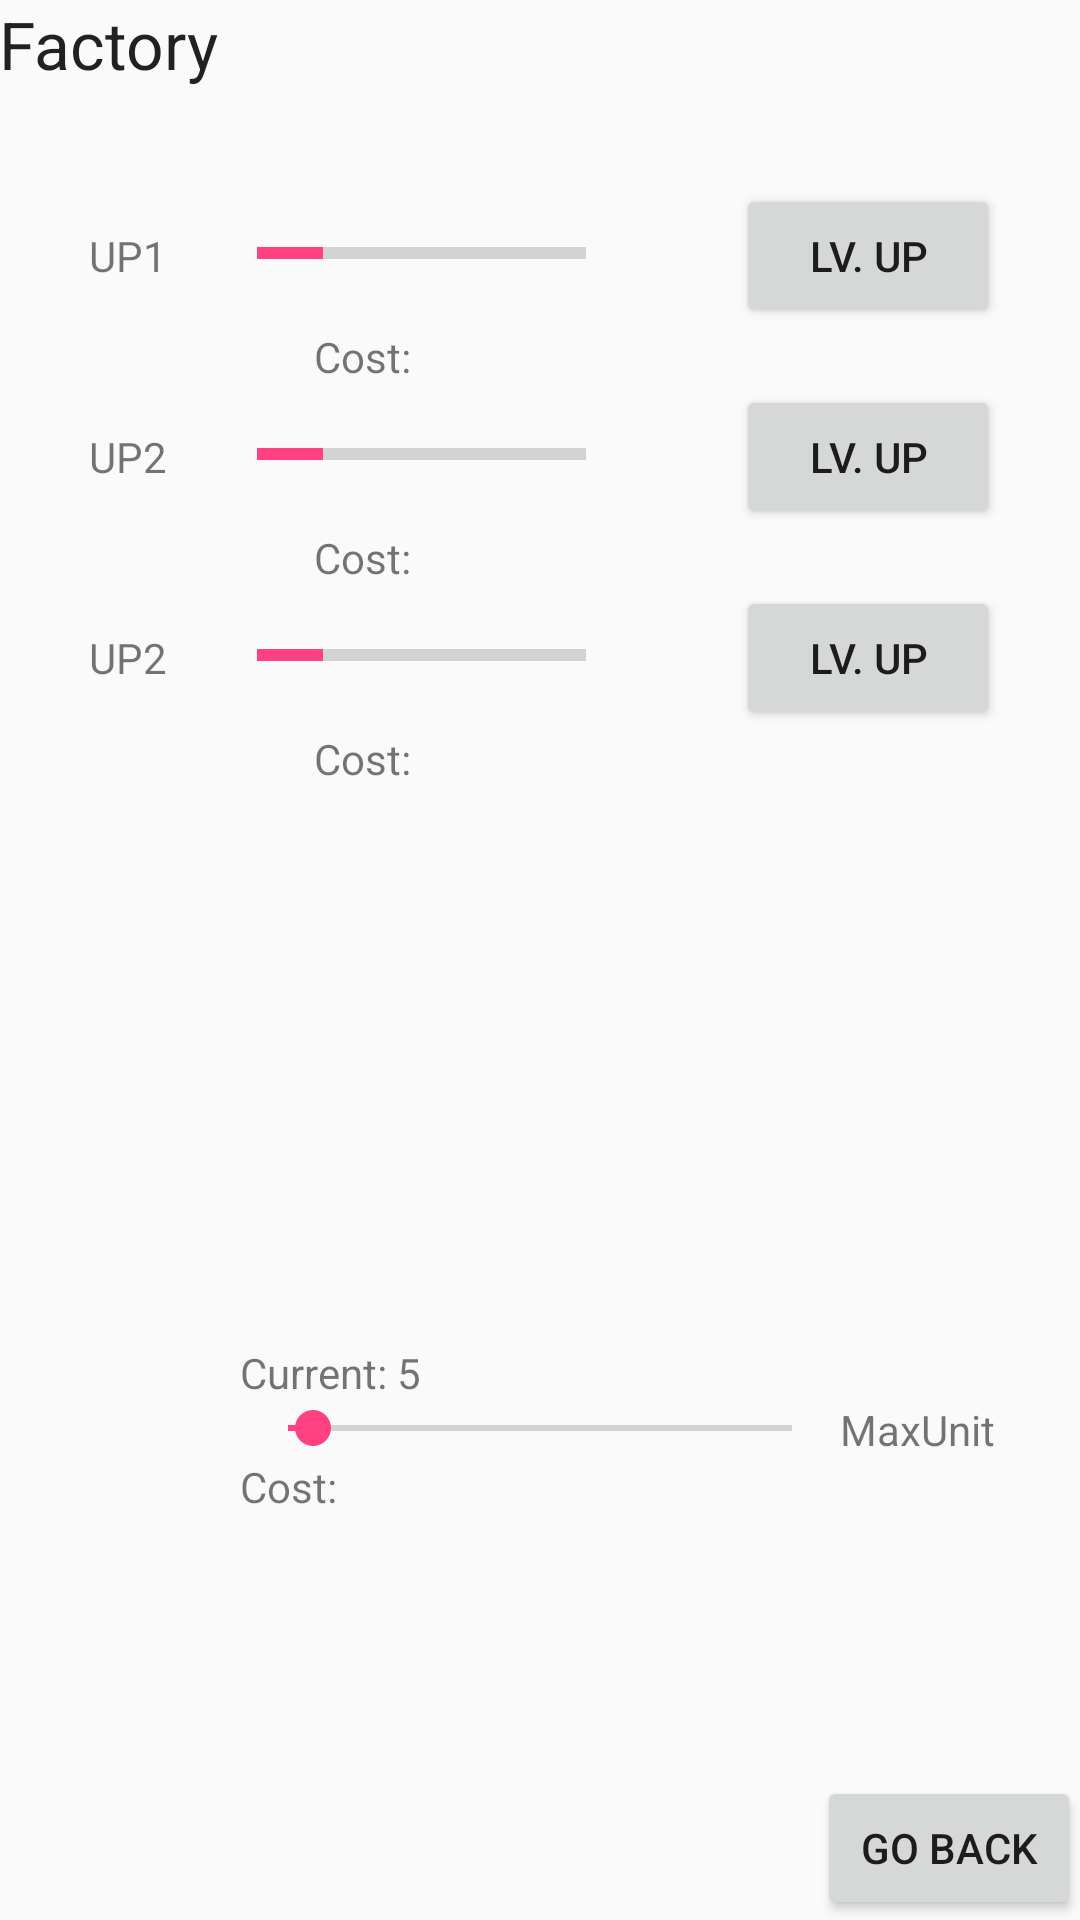

Here is an Android app screen rendered from its layout file. Give the layout XML and the strings, colors and styles it references.
<!-- AndroidManifest.xml: application theme NoActionBar -->
<!-- res/layout/a_factory.xml -->
<?xml version="1.0" encoding="utf-8"?>

<RelativeLayout xmlns:android="http://schemas.android.com/apk/res/android"
    xmlns:tools="http://schemas.android.com/tools"
    android:layout_width="match_parent"
    android:layout_height="match_parent"
    android:paddingBottom="@dimen/activity_vertical_margin"
    android:paddingLeft="@dimen/activity_horizontal_margin"
    android:paddingRight="@dimen/activity_horizontal_margin"
    android:paddingTop="@dimen/activity_vertical_margin"
    tools:context="com.example.assignment.A_Factory">

    <TextView
        android:layout_width="wrap_content"
        android:layout_height="wrap_content"
        android:textAppearance="?android:attr/textAppearanceLarge"
        android:text="Factory"
        android:id="@+id/title"
        android:layout_alignParentTop="true"
        android:layout_alignParentStart="true" />

    <LinearLayout
        android:orientation="horizontal"
        android:layout_width="wrap_content"
        android:layout_height="wrap_content"
        android:layout_below="@+id/title"
        android:layout_alignParentStart="true"
        android:layout_marginTop="32dp"
        android:layout_alignEnd="@+id/i_toMenu"
        android:id="@+id/linearLayout"
        android:weightSum="1">

        <TextView
            android:layout_width="wrap_content"
            android:layout_height="wrap_content"
            android:text="UP1"
            android:id="@+id/i_up1"
            android:layout_marginLeft="30dp" />

        <ProgressBar
            style="?android:attr/progressBarStyleHorizontal"
            android:layout_width="100dp"
            android:layout_height="wrap_content"
            android:id="@+id/progressBar1"
            android:layout_marginTop="15dp"
            android:layout_marginLeft="30dp"
            android:layout_weight="0.27"
            android:max="5"
            android:progress="1"
            android:indeterminate="false" />

        <Button
            android:layout_width="wrap_content"
            android:layout_height="wrap_content"
            android:text="Lv. UP"
            android:id="@+id/i_buLvUp"
            android:layout_below="@+id/linearLayout"
            android:layout_toStartOf="@+id/i_maxUnit"
            android:layout_marginLeft="50dp"
            android:onClick="onLevelUp1" />

    </LinearLayout>

    <SeekBar
        android:layout_width="200dp"
        android:layout_height="wrap_content"
        android:id="@+id/i_unitBar"
        android:layout_marginBottom="107dp"
        android:max = "100"
        android:progress="5"
        android:onClick="onBack"
        android:indeterminate="false"
        android:layout_above="@+id/i_toMenu"
        android:layout_centerHorizontal="true" />

    <Button
        android:layout_width="wrap_content"
        android:layout_height="wrap_content"
        android:text="@string/backMenu"
        android:id="@+id/i_toMenu"
        android:layout_alignParentBottom="true"
        android:layout_alignParentEnd="true"
        android:onClick="onBack" />

    <TextView
        android:layout_width="wrap_content"
        android:layout_height="wrap_content"
        android:text="Current: 5"
        android:id="@+id/i_curUnit"
        android:layout_above="@+id/i_unitBar"
        android:layout_alignStart="@+id/i_unitBar" />

    <TextView
        android:layout_width="wrap_content"
        android:layout_height="wrap_content"
        android:text="MaxUnit"
        android:id="@+id/i_maxUnit"
        android:layout_alignTop="@+id/i_unitBar"
        android:layout_toEndOf="@+id/i_unitBar" />

    <TextView
        android:layout_width="wrap_content"
        android:layout_height="wrap_content"
        android:text="Cost:"
        android:id="@+id/i_f_cost"
        android:layout_below="@+id/i_maxUnit"
        android:layout_alignStart="@+id/i_unitBar"
        android:singleLine="false" />

    <TextView
        android:layout_width="wrap_content"
        android:layout_height="wrap_content"
        android:text="Cost: "
        android:id="@+id/i_up1_cost"
        android:layout_below="@+id/linearLayout"
        android:layout_alignEnd="@+id/i_curUnit" />

    <LinearLayout
        android:orientation="horizontal"
        android:layout_width="wrap_content"
        android:layout_height="wrap_content"
        android:id="@+id/linearLayout2"
        android:weightSum="1"
        android:layout_below="@+id/i_up1_cost"
        android:layout_alignEnd="@+id/linearLayout"
        android:layout_alignParentStart="true">

        <TextView
            android:layout_width="wrap_content"
            android:layout_height="wrap_content"
            android:text="UP2"
            android:id="@+id/i_up2"
            android:layout_marginLeft="30dp" />

        <ProgressBar
            style="?android:attr/progressBarStyleHorizontal"
            android:layout_width="100dp"
            android:layout_height="wrap_content"
            android:id="@+id/progressBar2"
            android:layout_marginTop="15dp"
            android:layout_marginLeft="30dp"
            android:layout_weight="0.27"
            android:max="5"
            android:progress="1"
            android:indeterminate="false" />

        <Button
            android:layout_width="wrap_content"
            android:layout_height="wrap_content"
            android:text="Lv. UP"
            android:id="@+id/i_buLvUp2"
            android:layout_below="@+id/linearLayout"
            android:layout_toStartOf="@+id/i_maxUnit"
            android:layout_marginLeft="50dp"
            android:onClick="onLevelUp2" />
    </LinearLayout>

    <LinearLayout
        android:orientation="horizontal"
        android:layout_width="wrap_content"
        android:layout_height="wrap_content"
        android:id="@+id/linearLayout3"
        android:weightSum="1"
        android:layout_below="@+id/i_up1_cost2"
        android:layout_alignParentStart="true"
        android:layout_alignEnd="@+id/linearLayout2">

        <TextView
            android:layout_width="wrap_content"
            android:layout_height="wrap_content"
            android:text="UP2"
            android:id="@+id/textView"
            android:layout_marginLeft="30dp" />

        <ProgressBar
            style="?android:attr/progressBarStyleHorizontal"
            android:layout_width="100dp"
            android:layout_height="wrap_content"
            android:id="@+id/progressBar3"
            android:layout_marginTop="15dp"
            android:layout_marginLeft="30dp"
            android:layout_weight="0.27"
            android:max="5"
            android:progress="1"
            android:indeterminate="false" />

        <Button
            android:layout_width="wrap_content"
            android:layout_height="wrap_content"
            android:text="Lv. UP"
            android:id="@+id/button"
            android:layout_below="@+id/linearLayout"
            android:layout_toStartOf="@+id/i_maxUnit"
            android:layout_marginLeft="50dp"
            android:onClick="onLevelUp3" />
    </LinearLayout>

    <TextView
        android:layout_width="wrap_content"
        android:layout_height="wrap_content"
        android:text="Cost: "
        android:id="@+id/i_up1_cost2"
        android:layout_below="@+id/linearLayout2"
        android:layout_alignStart="@+id/i_up1_cost" />

    <TextView
        android:layout_width="wrap_content"
        android:layout_height="wrap_content"
        android:text="Cost: "
        android:id="@+id/i_up1_cost3"
        android:layout_below="@+id/linearLayout3"
        android:layout_alignEnd="@+id/i_curUnit" />

</RelativeLayout>
<!-- resources referenced by this layout -->
<resources>
  <string name="backMenu">Go back</string>
  <style name="NoActionBar" parent="Theme.AppCompat.Light.NoActionBar">
          
          <item name="colorPrimary">@color/colorPrimary</item>
          <item name="colorPrimaryDark">@color/colorPrimaryDark</item>
          <item name="colorAccent">@color/colorAccent</item>
          <item name="android:windowActionBar">false</item>
          <item name="android:windowNoTitle">true</item>
      </style>
  <color name="colorPrimary">#3F51B5</color>
  <color name="colorPrimaryDark">#303F9F</color>
  <color name="colorAccent">#FF4081</color>
</resources>
